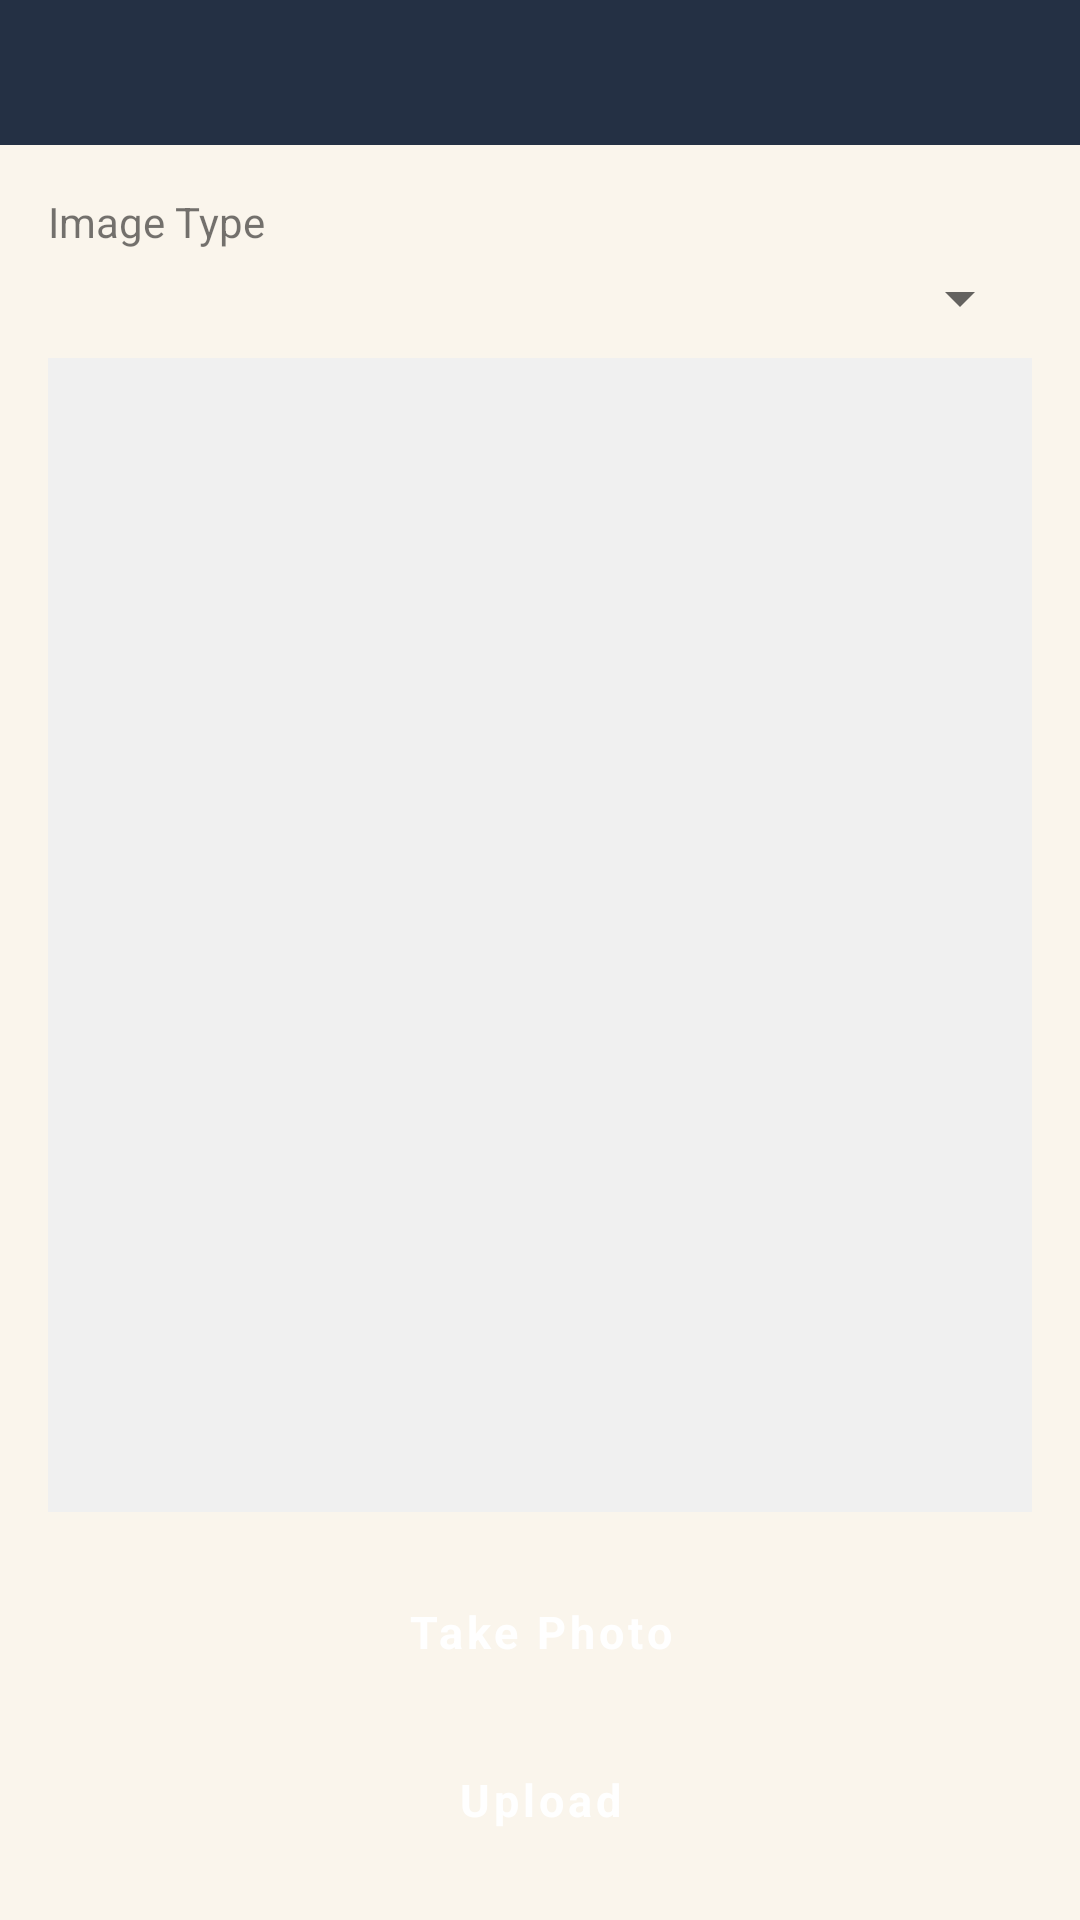

Produce the Android XML layout that renders to this screen, including the resource entries it uses.
<!-- AndroidManifest.xml: application theme Theme.DriverApp -->
<!-- res/layout/activity_image_capture.xml -->
<?xml version="1.0" encoding="utf-8"?>
<LinearLayout xmlns:android="http://schemas.android.com/apk/res/android"
    android:layout_width="match_parent"
    android:layout_height="match_parent"
    android:orientation="vertical"
    android:background="@color/drb_cream_bg">

    <include layout="@layout/include_drb_header"/>

    <LinearLayout
        android:layout_width="match_parent"
        android:layout_height="0dp"
        android:layout_weight="1"
        android:orientation="vertical"
        android:padding="16dp">

        <TextView
            android:layout_width="wrap_content"
            android:layout_height="wrap_content"
            android:text="@string/image_type_label"
            android:textSize="14sp"
            android:layout_marginBottom="4dp"/>

        <Spinner
            android:id="@+id/spinnerImageType"
            android:layout_width="match_parent"
            android:layout_height="wrap_content"
            android:layout_marginBottom="8dp"/>

        <TextView
            android:id="@+id/tvDefectRequired"
            android:layout_width="match_parent"
            android:layout_height="wrap_content"
            android:textColor="@color/error_red"
            android:textStyle="bold"
            android:visibility="gone"
            android:layout_marginBottom="12dp"/>

        <ImageView
            android:id="@+id/ivPreview"
            android:layout_width="match_parent"
            android:layout_height="0dp"
            android:layout_weight="1"
            android:scaleType="fitCenter"
            android:background="@color/drb_image_placeholder"
            android:layout_marginBottom="16dp"
            android:contentDescription="Photo preview"/>

        <ProgressBar
            android:id="@+id/progressBar"
            android:layout_width="wrap_content"
            android:layout_height="wrap_content"
            android:layout_gravity="center"
            android:visibility="gone"
            android:layout_marginBottom="8dp"/>

        <Button
            android:id="@+id/btnTakePhoto"
            android:layout_width="match_parent"
            android:layout_height="wrap_content"
            android:text="@string/take_photo_btn"
            style="@style/DrbButton.Primary"
            android:layout_marginBottom="8dp"/>

        <Button
            android:id="@+id/btnUpload"
            android:layout_width="match_parent"
            android:layout_height="wrap_content"
            android:text="@string/upload_btn"
            style="@style/DrbButton.Primary"
            android:enabled="false"/>

    </LinearLayout>
</LinearLayout>
<!-- res/layout/include_drb_header.xml (included above) -->
<?xml version="1.0" encoding="utf-8"?>
<LinearLayout xmlns:android="http://schemas.android.com/apk/res/android"
    android:layout_width="match_parent"
    android:layout_height="wrap_content"
    android:orientation="horizontal"
    android:background="@color/drb_navy"
    android:gravity="center_vertical"
    android:paddingStart="@dimen/drb_spacing_md"
    android:paddingEnd="@dimen/drb_header_padding_horizontal"
    android:paddingTop="10dp"
    android:paddingBottom="@dimen/drb_header_padding_vertical">

    <TextView
        android:id="@+id/headerBack"
        android:layout_width="wrap_content"
        android:layout_height="wrap_content"
        android:text="←"
        android:textColor="@color/white"
        android:textSize="24sp"
        android:paddingStart="2dp"
        android:paddingEnd="@dimen/drb_spacing_md"
        android:contentDescription="Back"
        android:visibility="gone"/>

    <TextView
        android:id="@+id/tvHeaderTitle"
        android:layout_width="0dp"
        android:layout_height="wrap_content"
        android:layout_weight="1"
        style="@style/DrbText.Header"/>

    <TextView
        android:id="@+id/tvHeaderAction"
        android:layout_width="wrap_content"
        android:layout_height="wrap_content"
        android:text="@string/logout"
        android:textColor="@color/drb_text_header_muted"
        android:textSize="@dimen/drb_text_caption"
        android:padding="4dp"
        android:visibility="gone"/>
</LinearLayout>
<!-- resources referenced by this layout -->
<resources>
  <color name="drb_cream_bg">#faf5ec</color>
  <color name="drb_image_placeholder">#F0F0F0</color>
  <color name="drb_navy">#243044</color>
  <color name="drb_text_header_muted">#e6e0d4</color>
  <color name="error_red">#F44336</color>
  <color name="white">#FFFFFFFF</color>
  <dimen name="drb_header_padding_horizontal">18dp</dimen>
  <dimen name="drb_header_padding_vertical">14dp</dimen>
  <dimen name="drb_spacing_md">12dp</dimen>
  <dimen name="drb_text_caption">13sp</dimen>
  <string name="image_type_label">Image Type</string>
  <string name="logout">Logout</string>
  <string name="take_photo_btn">Take Photo</string>
  <string name="upload_btn">Upload</string>
  <style name="DrbButton.Primary" parent="Widget.MaterialComponents.Button">
          <item name="android:backgroundTint">@color/drb_navy</item>
          <item name="android:textColor">@color/white</item>
          <item name="android:textAllCaps">false</item>
          <item name="android:textStyle">bold</item>
          <item name="android:textSize">@dimen/drb_text_body</item>
          <item name="cornerRadius">@dimen/drb_radius_pill</item>
          <item name="android:minHeight">48dp</item>
      </style>
  <style name="DrbText.Header" parent="TextAppearance.MaterialComponents.Subtitle1">
          <item name="android:textSize">@dimen/drb_text_header</item>
          <item name="android:textStyle">bold</item>
          <item name="android:textColor">@color/white</item>
      </style>
  <style name="Theme.DriverApp" parent="Theme.MaterialComponents.DayNight.NoActionBar">
          <item name="colorPrimary">@color/drb_navy</item>
          <item name="colorPrimaryVariant">@color/drb_navy_dark</item>
          <item name="colorOnPrimary">@color/white</item>
          <item name="colorSecondary">@color/drb_gold</item>
          <item name="colorSecondaryVariant">@color/drb_gold_muted</item>
          <item name="colorOnSecondary">@color/white</item>
          <item name="android:statusBarColor">@color/drb_navy</item>
          <item name="android:windowBackground">@color/drb_cream_bg</item>
          <item name="android:fontFamily">sans-serif</item>
      </style>
  <dimen name="drb_text_body">15sp</dimen>
  <dimen name="drb_radius_pill">24dp</dimen>
  <dimen name="drb_text_header">18sp</dimen>
  <color name="drb_navy_dark">#15202e</color>
  <color name="drb_gold">#9a7b4f</color>
  <color name="drb_gold_muted">#8a7149</color>
</resources>
